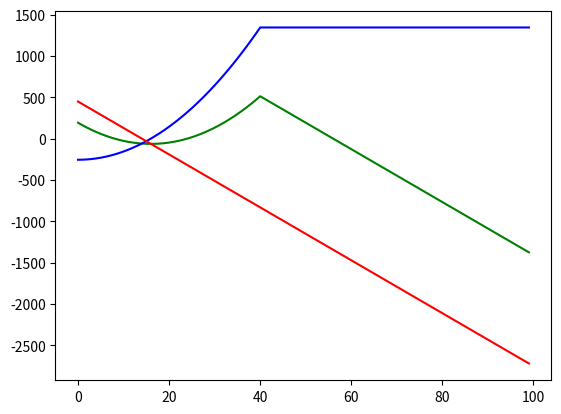

Write Python code to recreate this figure.
import numpy as np
import pandas as pd
import matplotlib.pyplot as plt

def cap_var_swap(vol,cap,vol_strike):
    return min(cap,(vol**2))-(vol_strike**2)

def vol_swap(vol,vol_strike):
    return vol - vol_strike

vol_swap_strike = 14
var_swap_strike = 16
var_swap_cap = 40**2

pnl = []
vola = []
long_var_swap = []
short_vol_swap = []
for r in range(0,100,1):
    pnl.append(cap_var_swap(r,var_swap_cap,var_swap_strike)-32*vol_swap(r,vol_swap_strike))
    long_var_swap.append(cap_var_swap(r,var_swap_cap,var_swap_strike))
    short_vol_swap.append(-1*32*vol_swap(r,vol_swap_strike))
    vola.append(r)
plt.plot(vola,pnl,"g",long_var_swap,"b",short_vol_swap,"r")
plt.show()